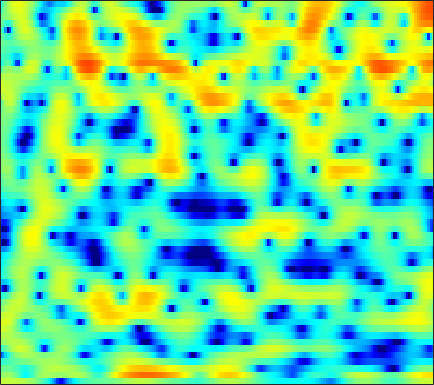

Source data for this figure (header and first rows):
2.5214, 2.5141, 2.5153, 2.4998, 2.4815, 2.4326, 2.3808, 2.3304, 2.2244, 2.0814, 1.9102, 1.754, 1.5047, 1.2132, 0.95546, 0.551, 0.066541, -0.35731, -1.0194, -1.7713, -2.6951, -3.499, -4.7775, -6.3581
0.09346, 0.6259, 1.029, 1.126, 1.014, 0.6168, -0.04907, -0.7335, -1.856, -3.14, -4.331, -4.877, -4.792, -3.875, -2.948, -1.701, -0.6358, 0.01374, 0.6707, 1.105, 1.342, 1.407, 1.372, 1.232
-1.055, -0.9252, -0.8428, -0.8826, -1.003, -1.296, -1.735, -2.147, -2.768, -3.395, -3.883, -4.055, -3.907, -3.36, -2.776, -1.895, -1.027, -0.4287, 0.2622, 0.8329, 1.282, 1.55, 1.821, 2.002
-3.571, -3.283, -2.859, -2.422, -2.105, -1.726, -1.396, -1.18, -0.9332, -0.7127, -0.5222, -0.3812, -0.1971, -0.009172, 0.1364, 0.3287, 0.5278, 0.6706, 0.8489, 1.004, 1.133, 1.21, 1.28, 1.312
-11.81, -9.309, -6.452, -4.231, -2.907, -1.51, -0.4424, 0.1738, 0.7946, 1.224, 1.479, 1.57, 1.573, 1.454, 1.295, 1.015, 0.6845, 0.4344, 0.1301, -0.08541, -0.1643, -0.1291, 0.03055, 0.2692
-3.14, -2.451, -1.333, -0.2012, 0.5716, 1.447, 2.132, 2.514, 2.847, 2.981, 2.912, 2.724, 2.281, 1.591, 0.8811, -0.3767, -2.096, -3.805, -6.924, -11.38, -14.28, -11.35, -7.049, -4.103
0.9919, 1.14, 1.367, 1.593, 1.743, 1.898, 1.989, 2.006, 1.944, 1.783, 1.517, 1.243, 0.7768, 0.1883, -0.3403, -1.165, -2.115, -2.875, -3.849, -4.58, -4.802, -4.562, -3.844, -2.913
1.827, 1.883, 1.891, 1.818, 1.708, 1.484, 1.188, 0.9177, 0.5129, 0.08912, -0.3267, -0.6106, -0.9311, -1.174, -1.308, -1.424, -1.492, -1.511, -1.498, -1.441, -1.322, -1.197, -0.9959, -0.775
2.933, 2.976, 2.882, 2.611, 2.281, 1.658, 0.7989, -0.01028, -1.3, -2.792, -4.296, -5.189, -5.637, -5.105, -4.324, -3.172, -2.128, -1.471, -0.7686, -0.2379, 0.1381, 0.334, 0.4971, 0.5692
3.509, 3.651, 3.655, 3.433, 3.104, 2.418, 1.4, 0.3753, -1.436, -3.93, -7.344, -10.39, -11.78, -8.428, -5.946, -3.51, -1.827, -0.9211, -0.08345, 0.4305, 0.6836, 0.7167, 0.5988, 0.3216
2.095, 2.483, 2.834, 2.993, 2.976, 2.785, 2.408, 2.013, 1.363, 0.6414, -0.02176, -0.4085, -0.6982, -0.7204, -0.5989, -0.3512, -0.1067, 0.02536, 0.09271, -0.003296, -0.3039, -0.6874, -1.44, -2.513
0.03451, 0.7656, 1.536, 2.107, 2.402, 2.644, 2.73, 2.705, 2.558, 2.315, 1.992, 1.719, 1.33, 0.9232, 0.6197, 0.2213, -0.1553, -0.4077, -0.7289, -1.057, -1.439, -1.805, -2.493, -3.501
-1.323, -0.5326, 0.372, 1.134, 1.612, 2.149, 2.535, 2.713, 2.812, 2.723, 2.412, 2.041, 1.336, 0.3955, -0.4612, -1.755, -3.093, -3.931, -4.471, -4.245, -3.536, -2.928, -2.253, -1.814
-3.68, -3.413, -2.773, -1.821, -0.9537, 0.1856, 1.182, 1.769, 2.295, 2.499, 2.365, 2.019, 1.209, -0.07046, -1.425, -3.966, -7.899, -12.73, -19.04, -10.69, -5.935, -3.692, -1.587, -0.1116
-11.67, -15.94, -18.72, -11.1, -7.279, -3.866, -1.562, -0.3224, 0.8028, 1.423, 1.651, 1.577, 1.168, 0.4657, -0.2206, -1.242, -2.216, -2.771, -3.049, -2.707, -1.884, -1.101, -0.03622, 0.97
-7.226, -7.471, -7.059, -5.738, -4.388, -2.586, -1.052, -0.1359, 0.777, 1.329, 1.523, 1.448, 1.088, 0.4545, -0.174, -1.145, -2.15, -2.801, -3.342, -3.28, -2.616, -1.845, -0.6645, 0.478
-4.22, -3.542, -2.607, -1.657, -0.9424, -0.03273, 0.7899, 1.295, 1.784, 2.057, 2.042, 1.832, 1.269, 0.3199, -0.679, -2.54, -5.283, -8.343, -15.4, -17.37, -9.226, -5.795, -2.736, -0.6481
-4.796, -3.732, -2.518, -1.447, -0.7311, 0.09492, 0.7927, 1.224, 1.651, 1.885, 1.917, 1.8, 1.426, 0.7899, 0.1329, -0.9661, -2.257, -3.237, -4.226, -4.369, -3.601, -2.691, -1.433, -0.331
-5.482, -4.605, -3.528, -2.539, -1.848, -0.9858, -0.2273, 0.2738, 0.8417, 1.259, 1.536, 1.64, 1.644, 1.504, 1.315, 0.984, 0.6092, 0.3412, 0.0574, -0.1061, -0.1484, -0.1086, 0.003992, 0.1278
-6.226, -5.796, -5.063, -4.177, -3.443, -2.406, -1.381, -0.6669, 0.1976, 0.9389, 1.527, 1.861, 2.171, 2.332, 2.363, 2.299, 2.129, 1.949, 1.656, 1.321, 0.9679, 0.6856, 0.2962, -0.1108
-9.576, -9.862, -9.398, -7.974, -6.581, -4.655, -2.838, -1.604, -0.1793, 1.01, 1.961, 2.524, 3.077, 3.415, 3.534, 3.518, 3.319, 3.051, 2.549, 1.9, 1.138, 0.5104, -0.3702, -1.251
-16.62, -23.59, -24.94, -14.6, -10.6, -6.819, -3.969, -2.211, -0.2488, 1.324, 2.559, 3.293, 4.024, 4.47, 4.622, 4.577, 4.244, 3.799, 2.933, 1.754, 0.241, -1.075, -2.982, -4.802
-12.09, -12.7, -12.38, -10.74, -9.014, -6.508, -4.05, -2.373, -0.3922, 1.274, 2.631, 3.457, 4.289, 4.829, 5.032, 5.027, 4.674, 4.165, 3.11, 1.538, -0.7058, -2.989, -7.367, -15.26
-17.28, -20.91, -19.91, -14.57, -11.32, -7.928, -5.217, -3.494, -1.544, 0.09389, 1.478, 2.335, 3.265, 3.949, 4.295, 4.52, 4.454, 4.196, 3.558, 2.566, 1.208, -0.02854, -1.827, -3.514
-13.51, -14.23, -13.81, -11.94, -10.27, -8.149, -6.296, -5.109, -3.687, -2.418, -1.22, -0.3732, 0.7095, 1.672, 2.296, 2.952, 3.385, 3.55, 3.552, 3.331, 2.91, 2.488, 1.845, 1.161
-9.739, -9.47, -8.995, -8.48, -8.061, -7.606, -7.303, -7.191, -7.141, -6.904, -6.149, -5.13, -3.403, -1.609, -0.3866, 0.9951, 2.064, 2.668, 3.229, 3.529, 3.62, 3.564, 3.35, 3.017
-8.79, -8.048, -7.355, -6.972, -6.912, -7.187, -8.044, -9.196, -11.98, -18.05, -25.83, -14.84, -8.313, -4.451, -2.374, -0.2746, 1.258, 2.122, 2.967, 3.511, 3.797, 3.875, 3.816, 3.601
-6.95, -6.2, -5.517, -5.117, -5.024, -5.146, -5.551, -6.025, -6.761, -7.281, -7.01, -6.117, -4.36, -2.474, -1.178, 0.3025, 1.49, 2.187, 2.876, 3.318, 3.523, 3.537, 3.391, 3.072
-4.261, -3.813, -3.322, -2.961, -2.775, -2.63, -2.547, -2.513, -2.415, -2.208, -1.827, -1.396, -0.6905, 0.1114, 0.7257, 1.49, 2.145, 2.539, 2.907, 3.075, 3.042, 2.872, 2.447, 1.799
-2.449, -2.084, -1.643, -1.323, -1.141, -0.9866, -0.8932, -0.8404, -0.7406, -0.5591, -0.2637, 0.04514, 0.5404, 1.095, 1.517, 2.048, 2.48, 2.717, 2.895, 2.877, 2.654, 2.34, 1.69, 0.7381
-1.861, -1.286, -0.7489, -0.458, -0.4059, -0.519, -0.8231, -1.105, -1.486, -1.688, -1.551, -1.226, -0.5205, 0.3241, 0.9425, 1.663, 2.204, 2.465, 2.615, 2.553, 2.276, 1.95, 1.383, 0.6623
-1.351, -0.5233, 0.09606, 0.2559, 0.06634, -0.5982, -1.782, -3.071, -5.395, -8.142, -9.074, -7.387, -4.352, -1.895, -0.5088, 0.8152, 1.639, 1.968, 2.046, 1.768, 1.199, 0.6551, -0.0488, -0.4746
0.1421, 0.692, 1.056, 0.9921, 0.6611, -0.1786, -1.539, -2.952, -5.43, -8.298, -9.262, -7.69, -4.707, -2.298, -0.9379, 0.3495, 1.077, 1.29, 1.107, 0.2915, -1.282, -3.154, -7.014, -11.11
0.4549, 0.5926, 0.581, 0.2964, -0.06264, -0.7481, -1.587, -2.281, -3.131, -3.745, -3.925, -3.732, -3.133, -2.316, -1.683, -0.9321, -0.393, -0.1792, -0.2027, -0.6487, -1.552, -2.546, -4.018, -4.699
0.008566, -0.1026, -0.4414, -0.9782, -1.519, -2.385, -3.35, -4.105, -5.033, -5.724, -6.036, -5.925, -5.457, -4.677, -3.986, -3.033, -2.131, -1.549, -0.9278, -0.4625, -0.1546, 0.0364, 0.305, 0.7126
-0.3111, -0.5659, -1.137, -1.975, -2.814, -4.203, -5.98, -7.529, -9.892, -12.23, -13.5, -13.18, -11.41, -9.228, -7.64, -5.692, -3.959, -2.799, -1.437, -0.2814, 0.695, 1.331, 2.065, 2.697
-0.5796, -0.8113, -1.399, -2.372, -3.362, -5.116, -7.463, -9.676, -13.56, -19.04, -25.29, -22.61, -17.56, -13.81, -11.39, -8.474, -5.868, -4.132, -2.114, -0.4226, 0.9853, 1.866, 2.833, 3.571
-0.7464, -0.8005, -1.211, -2.01, -2.864, -4.36, -6.242, -7.934, -10.51, -13.36, -16.4, -19.02, -22.1, -19.87, -15.73, -11, -7.36, -5.128, -2.662, -0.6626, 0.9472, 1.94, 3.007, 3.796
-0.5859, -0.547, -0.7929, -1.335, -1.942, -2.991, -4.325, -5.516, -7.305, -9.337, -11.66, -13.41, -15.07, -14.21, -12.16, -9.124, -6.387, -4.592, -2.51, -0.7559, 0.7303, 1.662, 2.689, 3.47
-0.2217, -0.2125, -0.37, -0.7178, -1.113, -1.822, -2.704, -3.471, -4.538, -5.62, -6.56, -7.094, -7.419, -7.219, -6.751, -5.781, -4.569, -3.593, -2.283, -1.026, 0.1645, 0.9745, 1.919, 2.704
-0.04172, 0.05651, 0.1129, -0.008589, -0.231, -0.715, -1.4, -2.031, -2.986, -3.978, -4.856, -5.399, -5.808, -5.887, -5.727, -5.252, -4.566, -3.951, -3.032, -2.011, -0.9456, -0.1243, 0.933, 1.886
-0.9272, -0.1179, 0.6741, 1.054, 1.06, 0.7233, -0.03549, -0.8411, -2.278, -4.054, -6.064, -7.398, -8.523, -8.475, -7.95, -7.191, -6.603, -6.272, -5.776, -4.914, -3.535, -2.252, -0.4735, 1.119
-1.858, 0.09124, 1.642, 2.407, 2.563, 2.273, 1.447, 0.4578, -1.451, -4.276, -8.603, -14.09, -28.58, -14.58, -11.06, -9.153, -9.111, -10.25, -14, -18.71, -11.11, -6.666, -2.639, 0.1007
1.625, 2.145, 2.686, 2.942, 2.924, 2.595, 1.94, 1.188, -0.1095, -1.709, -3.514, -4.755, -5.936, -6.306, -6.329, -6.399, -6.832, -7.407, -8.234, -8.256, -6.699, -4.951, -2.64, -0.7367
3.022, 2.957, 2.88, 2.74, 2.574, 2.258, 1.791, 1.353, 0.6799, -0.06865, -0.8331, -1.375, -2.015, -2.538, -2.881, -3.256, -3.566, -3.747, -3.867, -3.756, -3.362, -2.91, -2.203, -1.461
2.976, 2.786, 2.583, 2.404, 2.256, 2.031, 1.756, 1.549, 1.235, 0.8941, 0.5644, 0.2928, -0.05217, -0.4274, -0.7014, -1.099, -1.515, -1.831, -2.22, -2.515, -2.687, -2.716, -2.643, -2.449
1.935, 1.894, 1.915, 1.933, 1.907, 1.804, 1.702, 1.632, 1.581, 1.604, 1.651, 1.688, 1.667, 1.533, 1.332, 0.89, 0.2386, -0.3871, -1.387, -2.515, -3.579, -4.125, -4.273, -3.909
-1.616, -0.4784, 0.573, 1.004, 0.9944, 0.6611, 0.1817, -0.08213, 0.06281, 0.7761, 1.717, 2.409, 3.097, 3.474, 3.491, 3.175, 2.409, 1.478, -0.3857, -3.298, -8.054, -13.8, -12.59, -6.474
-5.118, -3.157, -1.795, -1.602, -2.159, -3.919, -7.538, -12.32, -13.38, -6.303, -2.157, -0.1361, 1.622, 2.655, 3.043, 3.13, 2.725, 2.121, 0.9042, -0.7553, -2.552, -3.536, -3.485, -2.156
-2.526, -2.516, -2.603, -2.979, -3.527, -4.646, -6.033, -6.878, -6.759, -5.113, -3.108, -1.785, -0.4149, 0.4845, 0.9276, 1.192, 1.153, 0.9705, 0.5782, 0.1138, -0.2861, -0.4477, -0.3984, -0.07714
-1.34, -1.603, -1.935, -2.24, -2.447, -2.704, -2.84, -2.821, -2.558, -2.057, -1.413, -0.9339, -0.3498, 0.08187, 0.2873, 0.394, 0.3465, 0.218, -0.03128, -0.2979, -0.532, -0.6402, -0.6558, -0.4466
-0.5756, -0.9557, -1.373, -1.635, -1.699, -1.589, -1.312, -1.011, -0.5638, -0.1195, 0.284, 0.5278, 0.7589, 0.8708, 0.8306, 0.6619, 0.3462, 0.02201, -0.4947, -1.077, -1.668, -2.075, -2.458, -2.499
-0.5107, -1.475, -2.615, -3.19, -3.05, -2.189, -1.026, -0.1591, 0.8269, 1.586, 2.086, 2.31, 2.378, 2.208, 1.946, 1.418, 0.6914, 0.04507, -0.9518, -2.155, -3.605, -4.899, -6.916, -8.877
-1.332, -3.745, -8.952, -19.55, -12.56, -5.45, -1.701, 0.1366, 1.796, 2.841, 3.405, 3.551, 3.405, 2.88, 2.292, 1.223, -0.06882, -1.129, -2.601, -4.05, -5.517, -6.79, -9.063, -12.14
-0.5322, -1.559, -2.896, -3.503, -3.03, -1.464, 0.3188, 1.419, 2.555, 3.231, 3.471, 3.35, 2.825, 1.86, 0.7885, -1.119, -3.611, -5.88, -9.064, -10.68, -9.874, -8.814, -7.499, -6.221
-0.5967, -0.3553, 0.002049, 0.4858, 0.9525, 1.637, 2.323, 2.772, 3.234, 3.428, 3.29, 2.957, 2.163, 0.9399, -0.3155, -2.506, -5.526, -8.537, -13.76, -16.57, -12.77, -10.23, -7.78, -5.898
-2.521, -1.321, 0.03843, 1.161, 1.867, 2.641, 3.212, 3.536, 3.738, 3.714, 3.443, 3.073, 2.318, 1.244, 0.2572, -1.291, -3.038, -4.399, -6.046, -7.152, -7.62, -7.585, -7.101, -6.385
-3.843, -2.069, -0.126, 1.38, 2.249, 3.131, 3.716, 3.97, 4.074, 3.953, 3.645, 3.286, 2.667, 1.881, 1.159, 0.02837, -1.303, -2.432, -4.083, -5.912, -7.872, -9.184, -10.18, -9.757
